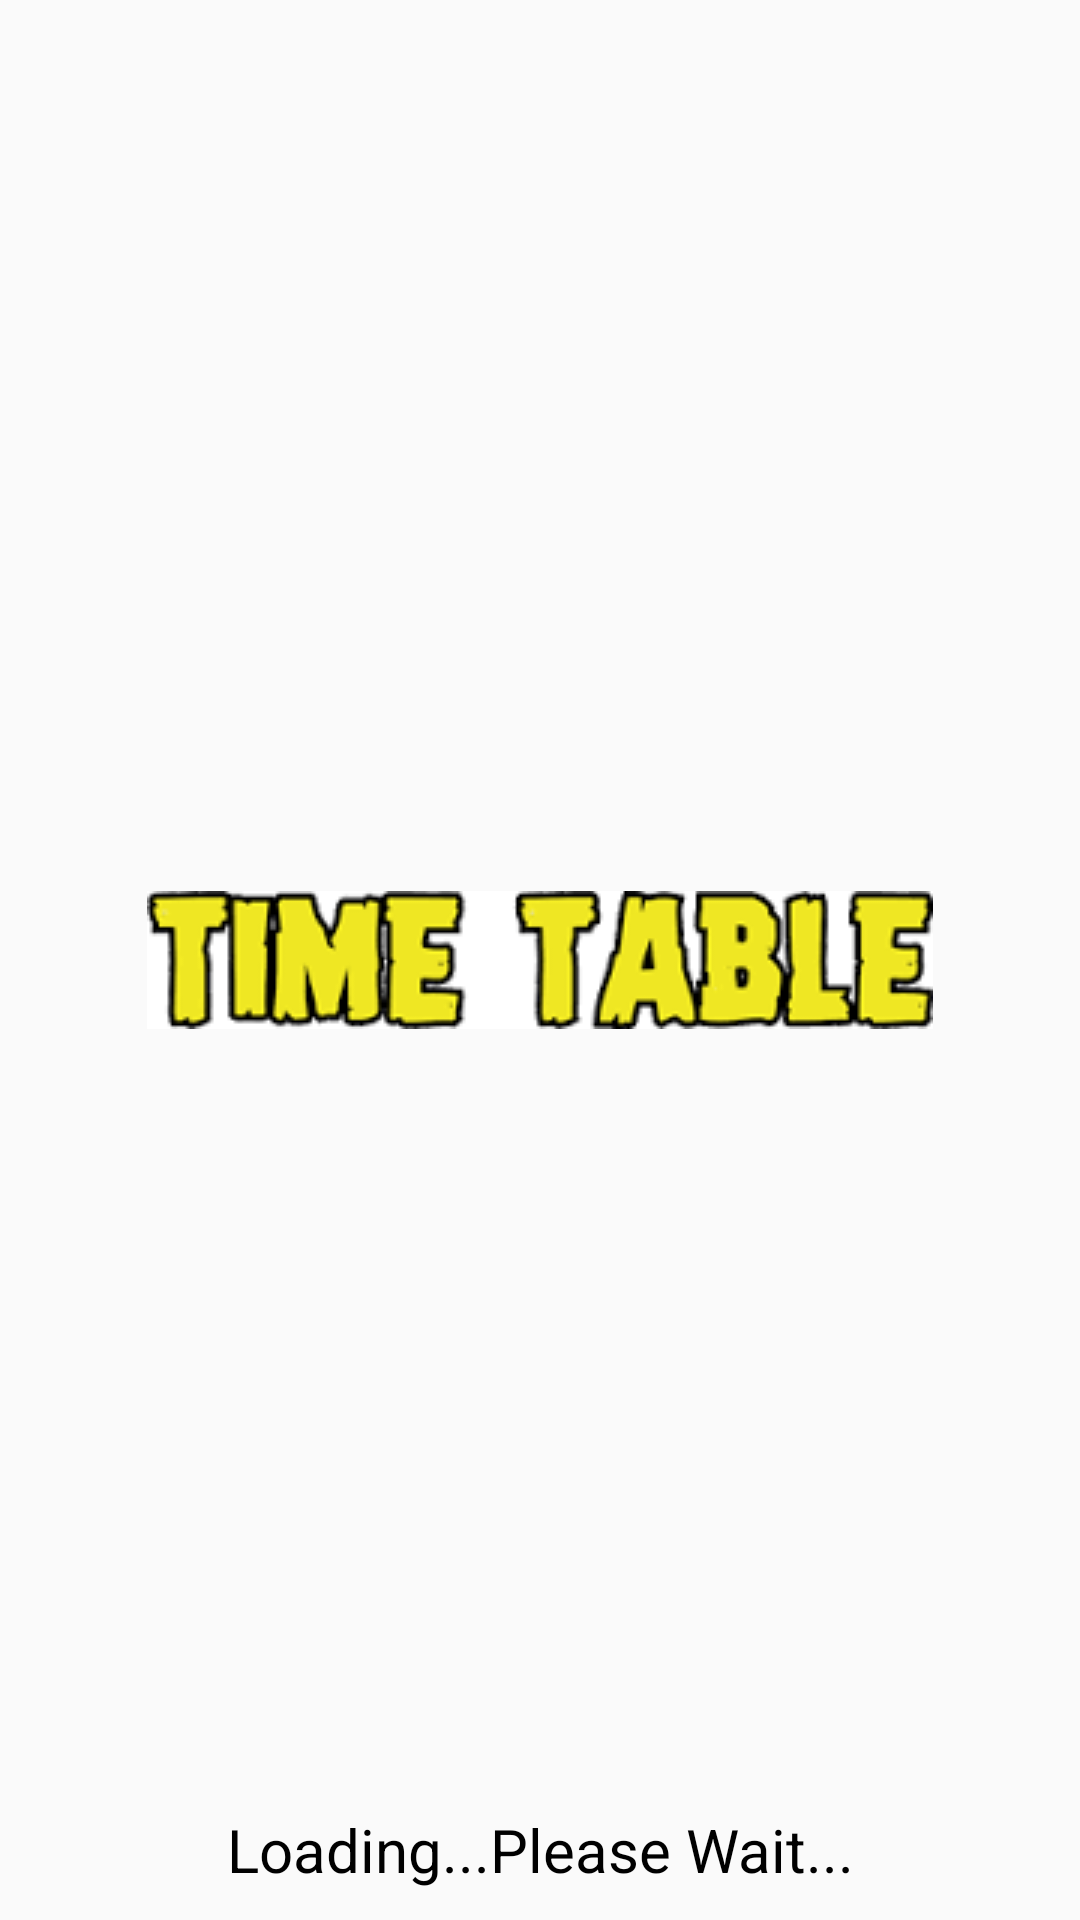

The Android layout XML behind this screen, and the referenced resources:
<!-- AndroidManifest.xml: application theme AppTheme -->
<!-- res/layout/activity_splash_screen.xml -->
<?xml version="1.0" encoding="utf-8"?>
<RelativeLayout xmlns:android="http://schemas.android.com/apk/res/android"
    android:layout_width="match_parent"
    android:layout_height="match_parent"
    android:orientation="vertical">

    <TextView
        android:layout_width="fill_parent"
        android:layout_height="wrap_content"
        android:layout_marginBottom="10dp"
        android:textSize="20dp"
        android:textColor="#000000"
        android:gravity="center_horizontal"
        android:layout_alignParentBottom="true"
        android:text="Loading...Please Wait..." />


    <ImageView
        android:id="@+id/imgLogo"
        android:layout_width="wrap_content"
        android:layout_height="wrap_content"
        android:src="@drawable/timetable"
        android:layout_centerVertical="true"
        android:layout_centerHorizontal="true"
        android:background="#000000" />

</RelativeLayout>
    
<!-- resources referenced by this layout -->
<resources>
  <!-- drawable timetable: png bitmap (drawable, 4748 bytes) -->
  <style name="AppTheme" parent="Theme.AppCompat.Light.DarkActionBar">
          
          <item name="colorPrimary">@color/colorPrimary</item>
          <item name="colorPrimaryDark">@color/colorPrimaryDark</item>
          <item name="colorAccent">@color/colorAccent</item>
      </style>
  <!-- not gathered from this repository: default colours our renderer supplied (Android Studio template values) -->
  <color name="colorPrimary">#FF6200EE</color>
  <color name="colorPrimaryDark">#FF3700B3</color>
  <color name="colorAccent">#FF03DAC5</color>
</resources>
